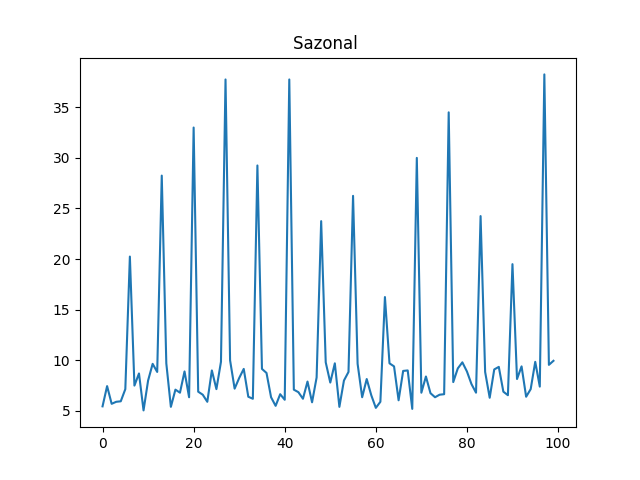

Values plotted in this chart, from the file beside it:
ts, venda-0, venda-1, venda-2, venda-3
0, 7.55, 6.3, 8.45, 5.45
1, 8.3, 8.6, 7.55, 7.45
2, 7.65, 5.6, 6.5, 5.7
3, 7.6, 5.35, 6.7, 5.9
4, 8.7, 8.15, 8.75, 5.95
5, 8.9, 7.6, 5.8, 7.15
6, 35.5, 15.75, 19.0, 20.25
7, 5.3, 8.1, 9.5, 7.5
8, 6.25, 7.1, 9.6, 8.7
9, 9.9, 6.1, 6.45, 5.05
10, 8.8, 6.65, 10.0, 8.0
11, 8.2, 9.9, 9.25, 9.65
12, 7.85, 5.75, 6.35, 8.85
13, 20.25, 19.25, 38.0, 28.25
14, 7.2, 6.05, 9.8, 9.7
15, 6.55, 8.0, 8.3, 5.4
16, 6.4, 9.75, 9.2, 7.1
17, 7.35, 5.6, 5.25, 6.8
18, 8.05, 7.65, 8.3, 8.9
19, 9.3, 8.45, 7.35, 6.35
20, 25.75, 17.0, 22.5, 33.0
21, 7.15, 8.75, 7.3, 6.9
22, 7.75, 9.7, 8.05, 6.6
23, 7.95, 7.8, 6.45, 5.9
24, 9.6, 9.4, 8.1, 9.0
25, 8.4, 5.3, 7.95, 7.15
26, 8.95, 6.6, 5.3, 9.85
27, 33.0, 19.25, 17.5, 37.75
28, 9.8, 7.1, 8.0, 10.0
29, 8.75, 6.95, 5.9, 7.2
30, 5.3, 7.2, 5.4, 8.25
31, 6.95, 5.05, 6.9, 9.15
32, 5.6, 5.3, 8.45, 6.4
33, 8.05, 7.7, 5.95, 6.2
34, 28.75, 27.5, 22.25, 29.25
35, 5.45, 6.7, 8.2, 9.15
36, 7.5, 7.2, 9.4, 8.75
37, 6.05, 9.2, 8.1, 6.35
38, 7.0, 8.45, 7.95, 5.5
39, 5.15, 6.55, 7.65, 6.65
40, 6.55, 7.65, 6.25, 6.1
41, 34.25, 22.0, 27.5, 37.75
42, 7.6, 5.7, 9.35, 7.1
43, 9.3, 6.3, 5.55, 6.85
44, 8.7, 9.0, 9.2, 6.2
45, 5.1, 9.7, 9.3, 7.9
46, 7.0, 8.15, 6.8, 5.85
47, 8.15, 6.2, 7.3, 8.3
48, 32.5, 38.0, 24.75, 23.75
49, 5.0, 7.65, 9.0, 9.8
50, 8.0, 5.75, 5.4, 7.8
51, 7.75, 5.0, 6.9, 9.7
52, 7.9, 7.3, 8.15, 5.4
53, 6.6, 9.55, 7.6, 8.0
54, 7.35, 7.95, 9.65, 8.85
55, 15.5, 21.25, 35.0, 26.25
56, 5.55, 7.2, 8.45, 9.65
57, 8.5, 7.8, 8.5, 6.35
58, 9.9, 6.0, 9.75, 8.15
59, 6.35, 8.5, 9.15, 6.55
... 40 more rows
